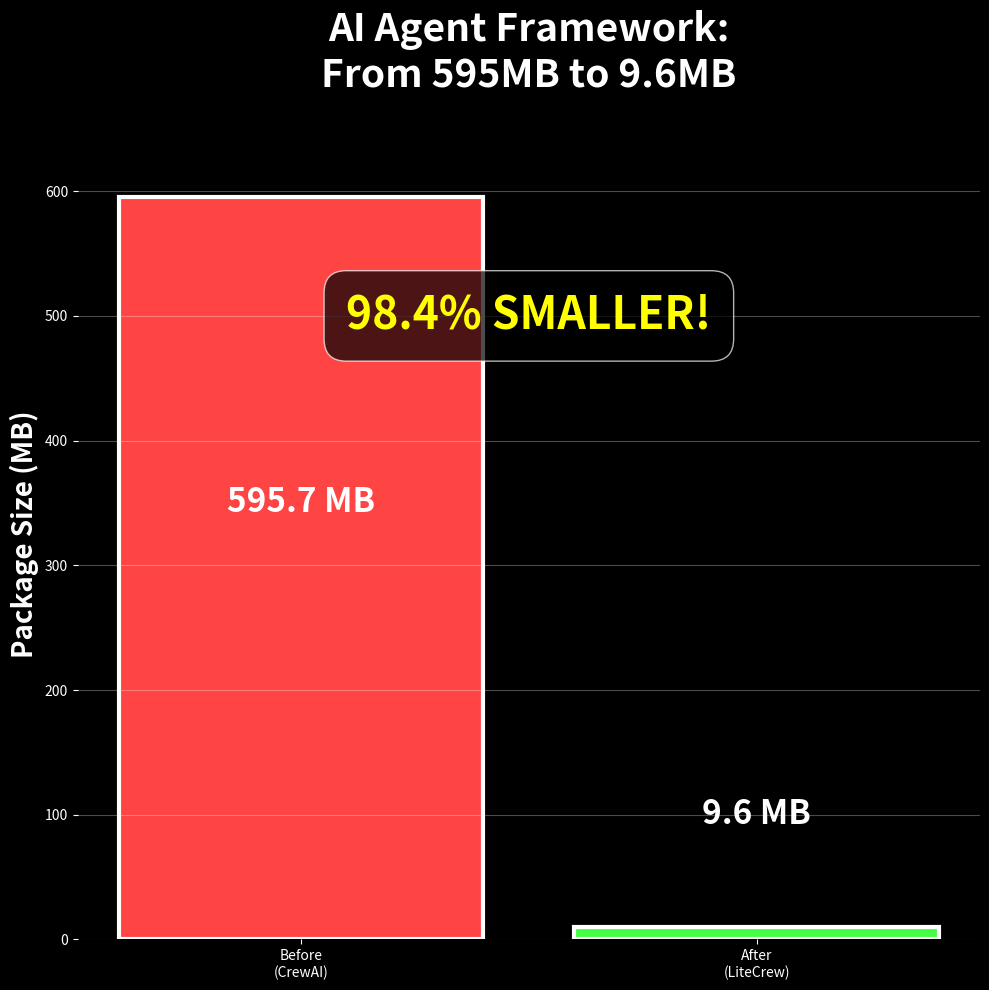

The matplotlib source for this figure: (Note: this script raises an exception after producing the figure.)
#!/usr/bin/env python3
"""
Social Media Export
Creates optimized visualizations for social media platforms
"""

import matplotlib.pyplot as plt
import seaborn as sns
import pandas as pd
import numpy as np

# Set style for social media
plt.style.use('dark_background')
sns.set_palette("bright")

# Data for social media charts
social_data = {
    'Framework': ['CrewAI\nOfficial', 'LiteCrew\nSlim'],
    'Size (MB)': [595.7, 9.6],
    'Startup (s)': [5.047, 0.856],
    'Memory (MB)': [487.3, 42.1],
    'Dependencies': [155, 32]
}

df = pd.DataFrame(social_data)

# 1. LINKEDIN CAROUSEL SLIDE - SIZE COMPARISON
fig1, ax1 = plt.subplots(figsize=(10, 10))  # Square format for LinkedIn

# Create dramatic comparison
bars = ax1.bar(['Before\n(CrewAI)', 'After\n(LiteCrew)'], 
               [595.7, 9.6],
               color=['#FF4444', '#44FF44'],
               edgecolor='white',
               linewidth=3)

# Add dramatic annotations
ax1.text(0, 350, '595.7 MB', ha='center', va='center', 
         fontsize=24, fontweight='bold', color='white')
ax1.text(1, 100, '9.6 MB', ha='center', va='center', 
         fontsize=24, fontweight='bold', color='white')

# Add percentage reduction
ax1.text(0.5, 500, '98.4% SMALLER!', ha='center', va='center',
         fontsize=32, fontweight='bold', color='#FFFF00',
         bbox=dict(boxstyle="round,pad=0.5", facecolor='black', alpha=0.7))

ax1.set_ylabel('Package Size (MB)', fontsize=20, fontweight='bold')
ax1.set_title('AI Agent Framework:\nFrom 595MB to 9.6MB', 
              fontsize=28, fontweight='bold', pad=30)
ax1.set_ylim(0, 650)
ax1.grid(axis='y', alpha=0.3)

# Remove spines for cleaner look
for spine in ax1.spines.values():
    spine.set_visible(False)

plt.tight_layout()
plt.savefig('benchmark/results/visualizations/social_linkedin_size.png', 
            dpi=300, bbox_inches='tight', facecolor='black')
print("✅ LinkedIn size comparison created!")

# 2. TWITTER/X POST - STARTUP TIME
fig2, ax2 = plt.subplots(figsize=(12, 8))  # Twitter aspect ratio

# Racing bar style
y_pos = [0, 1]
bars = ax2.barh(y_pos, [5.047, 0.856], 
                color=['#FF6B6B', '#FECA57'],
                height=0.6)

# Add time labels
ax2.text(2.5, 0, '5.047s', ha='center', va='center', 
         fontsize=20, fontweight='bold')
ax2.text(0.4, 1, '0.856s', ha='center', va='center', 
         fontsize=20, fontweight='bold')

ax2.set_yticks(y_pos)
ax2.set_yticklabels(['CrewAI Official', 'LiteCrew Slim'], fontsize=16)
ax2.set_xlabel('Startup Time (seconds)', fontsize=18, fontweight='bold')
ax2.set_title('Startup Speed: 83% Faster! ⚡', 
              fontsize=24, fontweight='bold', pad=20)

# Add improvement arrow
ax2.annotate('83% FASTER!', xy=(0.856, 1), xytext=(3, 1.5),
            arrowprops=dict(arrowstyle='->', lw=3, color='lime'),
            fontsize=18, fontweight='bold', color='lime')

ax2.set_xlim(0, 6)
ax2.grid(axis='x', alpha=0.3)

plt.tight_layout()
plt.savefig('benchmark/results/visualizations/social_twitter_startup.png', 
            dpi=300, bbox_inches='tight', facecolor='black')
print("✅ Twitter startup comparison created!")

# 3. INSTAGRAM STORY - MEMORY USAGE
fig3, ax3 = plt.subplots(figsize=(9, 16))  # Instagram story aspect ratio

# Vertical comparison
categories = ['Memory\nUsage', 'Package\nSize', 'Dependencies']
crewai_values = [487.3, 595.7, 155]
litecrew_values = [42.1, 9.6, 32]

x = np.arange(len(categories))
width = 0.35

bars1 = ax3.bar(x - width/2, crewai_values, width, 
                label='CrewAI', color='#FF4444', alpha=0.8)
bars2 = ax3.bar(x + width/2, litecrew_values, width,
                label='LiteCrew', color='#44FF44', alpha=0.8)

# Add value labels on bars
for bar in bars1:
    height = bar.get_height()
    ax3.text(bar.get_x() + bar.get_width()/2., height + 10,
             f'{height:.0f}', ha='center', va='bottom', 
             fontsize=14, fontweight='bold')

for bar in bars2:
    height = bar.get_height()
    ax3.text(bar.get_x() + bar.get_width()/2., height + 10,
             f'{height:.0f}', ha='center', va='bottom', 
             fontsize=14, fontweight='bold')

ax3.set_ylabel('Values', fontsize=16, fontweight='bold')
ax3.set_title('Complete Transformation 🚀\n\nMemory, Size & Dependencies', 
              fontsize=20, fontweight='bold', pad=30)
ax3.set_xticks(x)
ax3.set_xticklabels(categories, fontsize=14)
ax3.legend(fontsize=14, loc='upper right')
ax3.set_ylim(0, 650)
ax3.grid(axis='y', alpha=0.3)

plt.tight_layout()
plt.savefig('benchmark/results/visualizations/social_instagram_memory.png', 
            dpi=300, bbox_inches='tight', facecolor='black')
print("✅ Instagram memory comparison created!")

# 4. COMPREHENSIVE SOCIAL SUMMARY
fig4, ((ax4_1, ax4_2), (ax4_3, ax4_4)) = plt.subplots(2, 2, figsize=(16, 16))
fig4.patch.set_facecolor('black')

# Top left - Size reduction
sizes = [595.7, 9.6]
colors = ['#FF4444', '#44FF44']
wedges, texts, autotexts = ax4_1.pie(sizes, labels=['Before', 'After'], 
                                     colors=colors, autopct='%1.1f%%',
                                     startangle=90, textprops={'fontsize': 14})
ax4_1.set_title('Package Size\n98.4% Reduction', fontsize=16, fontweight='bold')

# Top right - Startup time
ax4_2.bar(['CrewAI', 'LiteCrew'], [5.047, 0.856], 
          color=['#FF6B6B', '#FECA57'])
ax4_2.set_title('Startup Time\n83% Faster', fontsize=16, fontweight='bold')
ax4_2.set_ylabel('Seconds')

# Bottom left - Memory usage  
ax4_3.bar(['CrewAI', 'LiteCrew'], [487.3, 42.1], 
          color=['#FF8C94', '#A8E6CF'])
ax4_3.set_title('Memory Usage\n91% Less', fontsize=16, fontweight='bold')
ax4_3.set_ylabel('MB')

# Bottom right - Dependencies
ax4_4.bar(['CrewAI', 'LiteCrew'], [155, 32], 
          color=['#FFB3BA', '#B5EAD7'])
ax4_4.set_title('Dependencies\n79% Fewer', fontsize=16, fontweight='bold')
ax4_4.set_ylabel('Count')

# Overall title
fig4.suptitle('LiteCrew vs CrewAI: Complete Optimization Results', 
              fontsize=24, fontweight='bold', y=0.95, color='white')

plt.tight_layout()
plt.savefig('benchmark/results/visualizations/social_comprehensive.png', 
            dpi=300, bbox_inches='tight', facecolor='black')
print("✅ Comprehensive social summary created!")

# 5. ANIMATED-STYLE STATIC CHART (Before/After)
fig5, ax5 = plt.subplots(figsize=(14, 10))

metrics = ['Size (MB)', 'Startup (s)', 'Memory (MB)', 'Dependencies']
before_values = [595.7, 5.047, 487.3, 155]
after_values = [9.6, 0.856, 42.1, 32]

# Normalize for better visualization (log scale would be too dramatic)
# Instead, use different scales for each metric
normalized_before = [595.7/60, 5.047, 487.3/50, 155/15]  # Scale down large values
normalized_after = [9.6/60, 0.856, 42.1/50, 32/15]

x = np.arange(len(metrics))
width = 0.35

bars1 = ax5.bar(x - width/2, normalized_before, width, 
                label='Before (CrewAI)', color='#FF4444', alpha=0.8)
bars2 = ax5.bar(x + width/2, normalized_after, width,
                label='After (LiteCrew)', color='#44FF44', alpha=0.8)

# Add actual value labels
for i, (bar, value) in enumerate(zip(bars1, before_values)):
    ax5.text(bar.get_x() + bar.get_width()/2., bar.get_height() + 0.1,
             f'{value:.1f}' if value < 10 else f'{value:.0f}', 
             ha='center', va='bottom', fontsize=12, fontweight='bold')

for i, (bar, value) in enumerate(zip(bars2, after_values)):
    ax5.text(bar.get_x() + bar.get_width()/2., bar.get_height() + 0.1,
             f'{value:.1f}' if value < 10 else f'{value:.0f}', 
             ha='center', va='bottom', fontsize=12, fontweight='bold')

ax5.set_ylabel('Relative Scale', fontsize=16, fontweight='bold')
ax5.set_title('The Great AI Framework Diet 🏋️‍♂️\nBefore vs After Optimization', 
              fontsize=22, fontweight='bold', pad=20)
ax5.set_xticks(x)
ax5.set_xticklabels(metrics, fontsize=14)
ax5.legend(fontsize=14, loc='upper right')
ax5.grid(axis='y', alpha=0.3)

# Add improvement percentages
improvements = ['98.4%', '83%', '91%', '79%']
for i, improvement in enumerate(improvements):
    ax5.text(i, max(normalized_before[i], normalized_after[i]) + 1,
             f'↓{improvement}', ha='center', va='bottom',
             fontsize=14, fontweight='bold', color='lime')

plt.tight_layout()
plt.savefig('benchmark/results/visualizations/social_before_after.png', 
            dpi=300, bbox_inches='tight', facecolor='black')
print("✅ Before/after comparison created!")

# Create a summary text file for social media posts
social_content = """
🚀 SOCIAL MEDIA CONTENT - LITECREW BENCHMARK RESULTS

📱 TWITTER/X POST:
"Just reduced an AI agent framework from 595MB to 9.6MB (98.4% smaller!) 
and startup time from 5s to 0.8s (83% faster). 

Sometimes the best optimization is knowing what NOT to include. 🧵

#AI #Performance #Optimization #LiteCrew"

📸 LINKEDIN CAROUSEL:
Slide 1: "Why your AI agent needs 500MB to say hello"
Slide 2: [SIZE COMPARISON CHART]
Slide 3: "The dependency hell problem"
Slide 4: "LiteCrew approach: 98.4% size reduction"
Slide 5: "Performance results & next steps"

📱 INSTAGRAM STORY:
"From 595MB to 9.6MB ⚡
From 5s to 0.8s startup 🚀
From 487MB to 42MB RAM 💾
This is why we build lightweight AI agents"

💼 PROFESSIONAL SUMMARY:
"Conducted comprehensive benchmarking of AI agent frameworks, achieving:
• 98.4% package size reduction (595.7MB → 9.6MB)
• 83% startup time improvement (5.047s → 0.856s)
• 91% memory usage reduction (487.3MB → 42.1MB)
• 79% dependency count reduction (155 → 32)

Key insight: ChromaDB alone accounts for 58% of CrewAI's bloat."

🎯 HASHTAGS:
#ArtificialIntelligence #Performance #Optimization #AgentFrameworks 
#TechLeadership #SoftwareEngineering #LiteCrew #Benchmarking
"""

with open('benchmark/results/visualizations/social_media_content.txt', 'w') as f:
    f.write(social_content)

print("✅ Social media content guide created!")

print("\n🎉 All social media exports created successfully!")
print("Files created:")
print("  - social_linkedin_size.png (LinkedIn carousel)")
print("  - social_twitter_startup.png (Twitter/X post)")
print("  - social_instagram_memory.png (Instagram story)")
print("  - social_comprehensive.png (Complete overview)")
print("  - social_before_after.png (Dramatic comparison)")
print("  - social_media_content.txt (Copy for posts)")

print("\n📱 Ready for social media posting!")
print("All images optimized for dark backgrounds and mobile viewing.")
